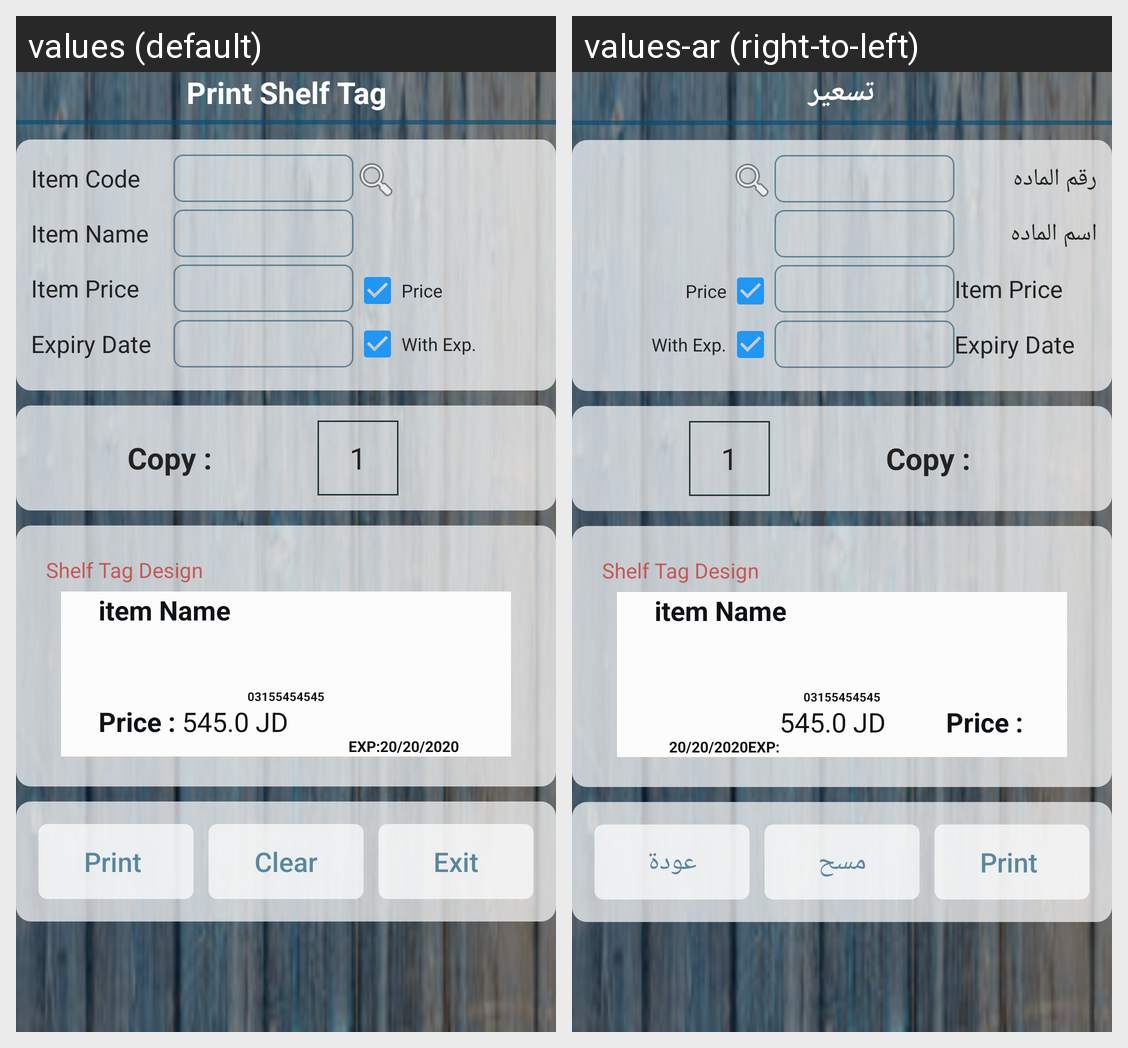

This grid shows one Android layout under two languages. Give, for every string resource on the screen, its name, the default text and each shown locale's text.
Android screen res/layout/print_shelf_tag.xml rendered under 2 locales, left to right: values (default), values-ar (right-to-left). Device: Nexus 5 (rendered at 1080×1920; each locale shown at half size, 540×960, under a caption strip naming it); theme AppTheme.
Strings drawn on this screen, with the default value and each locale's value (text and hints the layout hard-codes, and strings that could not be matched under every locale, appear in the picture but are not listed):

print_shelf_tag
  values: Print Shelf Tag
  values-ar: تسعير

item_code
  values: Item Code
  values-ar: رقم الماده

item_name
  values: Item Name
  values-ar: اسم الماده

clear
  values: Clear
  values-ar: مسح

exit
  values: Exit
  values-ar: عودة
